The GitHub repository smdissanayake/plant-disease-detector contains a labelled image folder "model" with 3 categories: dry leaf, healthy leaf, leaf blotch. Examples follow, each with its label.

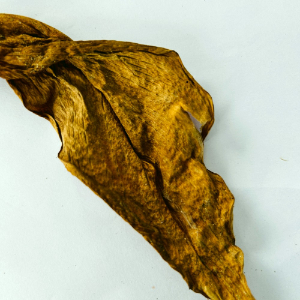
Label: dry leaf

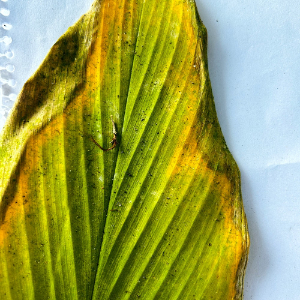
Label: leaf blotch

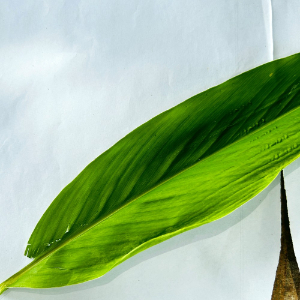
Label: healthy leaf

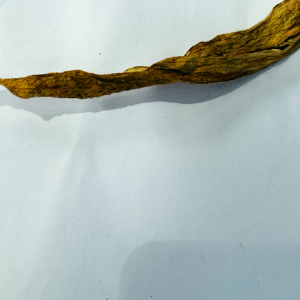
Label: dry leaf

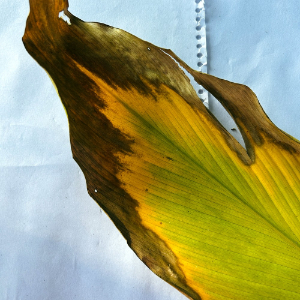
Label: leaf blotch

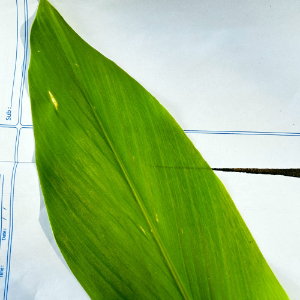
Label: healthy leaf
